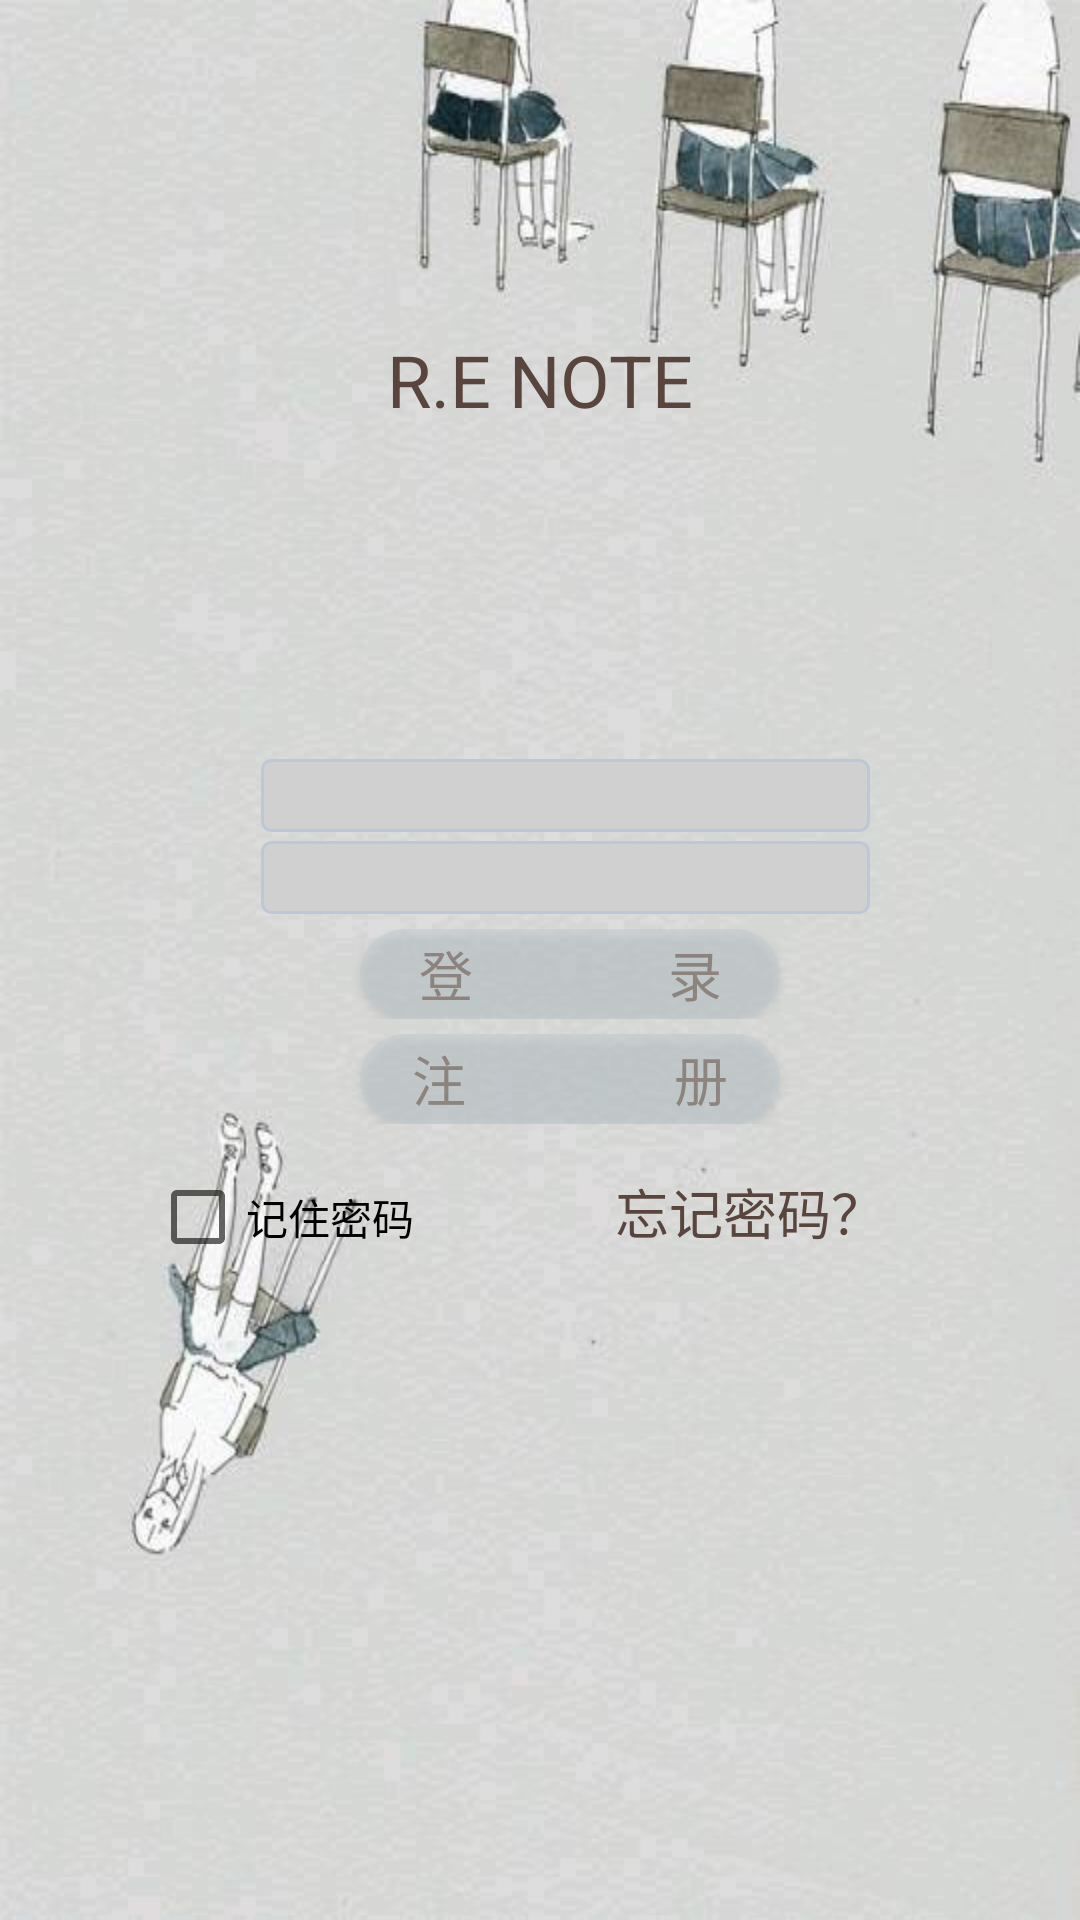

The Android layout XML behind this screen, and the referenced resources:
<!-- AndroidManifest.xml: activity theme AppTheme -->
<!-- res/layout/login.xml -->
<?xml version="1.0" encoding="utf-8"?>
<LinearLayout xmlns:android="http://schemas.android.com/apk/res/android"
              xmlns:app="http://schemas.android.com/apk/res-auto"
              android:layout_width="match_parent"
              android:layout_height="match_parent"
              android:background="@drawable/background"
              android:fitsSystemWindows="true"
              android:focusable="true"
              android:focusableInTouchMode="true"
              android:gravity="center"
              android:orientation="vertical">

    <TextView
        android:id="@+id/textView"
        android:layout_width="match_parent"
        android:layout_height="wrap_content"
        android:layout_weight="0.67"
        android:gravity="center"
        android:text="R.E NOTE"
        android:textColor="#59453D"
        android:textSize="24sp"/>

    <TableLayout
        android:layout_width="match_parent"
        android:layout_height="387dp"
        >

        <TableRow
            android:layout_width="match_parent"
            android:layout_height="match_parent"
            >

            <ImageView
                android:layout_width="0dp"
                android:layout_height="20dp"
                android:layout_weight="0.3"

                app:srcCompat="@drawable/login_user_icon"/>

            -->

            <EditText

                android:id="@+id/account"
                android:layout_width="0dp"
                android:layout_height="wrap_content"
                android:layout_marginRight="70dp"
                android:layout_weight="0.7"
                android:background="@drawable/bg_edit"
                android:backgroundTintMode="src_in"
                android:ems="10"
                android:gravity="center"
                android:singleLine="true"/>
        </TableRow>

        <TableRow
            android:layout_width="match_parent"
            android:layout_height="match_parent"
            android:layout_marginTop="3dp"
            >

            <ImageView
                android:layout_width="0dp"
                android:layout_height="20dp"
                android:layout_weight="0.3"

                app:srcCompat="@drawable/login_password_icon"/>

            <EditText
                android:id="@+id/password"

                android:layout_width="0dp"
                android:layout_height="wrap_content"
                android:layout_marginRight="70dp"
                android:layout_weight="0.7"
                android:background="@drawable/bg_edit"
                android:backgroundTintMode="src_in"
                android:gravity="center"
                android:inputType="textPassword"
                android:singleLine="true"/>
        </TableRow>

        <TableRow
            android:layout_width="match_parent"
            android:layout_height="wrap_content"
            android:layout_marginTop="5dp"
            android:gravity="center">

            <Button
                android:id="@+id/login"
                android:layout_height="30dp"
                android:layout_marginLeft="120dp"
                android:layout_marginRight="100dp"

                android:layout_weight="0.5"

                android:alpha="0.5"
                android:background="@drawable/shape"
                android:text="登               录"
                android:textColor="#59453D"
                android:textSize="18sp"/>

        </TableRow>

        <TableRow
            android:layout_width="match_parent"
            android:layout_height="wrap_content"
            android:layout_marginTop="5dp"
            android:gravity="center">

            <Button
                android:id="@+id/sign"
                android:layout_height="30dp"
                android:layout_marginLeft="120dp"

                android:layout_marginRight="100dp"
                android:layout_weight="0.5"

                android:alpha="0.5"
                android:background="@drawable/shape"
                android:text="注                册"
                android:textColor="#59453D"
                android:textSize="18sp"/>
        </TableRow>

        <TableRow

            android:layout_width="match_parent"
            android:layout_height="match_parent"
            android:layout_marginTop="15dp"
            android:gravity="right">

            <CheckBox
                android:id="@+id/checkBox"
                android:layout_width="0dp"
                android:layout_height="wrap_content"
                android:layout_marginLeft="50dp"
                android:layout_weight="0.5"
                android:text="记住密码"
                android:textColorLink="#59453D"/>

            <TextView
                android:id="@+id/forget"
                android:layout_width="0dp"
                android:layout_height="wrap_content"

                android:layout_weight="0.5"

                android:clickable="true"

                android:text="忘记密码？"
                android:textColor="#59453D"
                android:textSize="18sp"/>
        </TableRow>
    </TableLayout>
</LinearLayout>
<!-- resources referenced by this layout -->
<resources>
  <!-- drawable background: jpg bitmap (drawable, 31250 bytes) -->
  <!-- drawable bg_edit (drawable) -->
  <?xml version="1.0" encoding="UTF-8"?>
  <selector xmlns:android="http://schemas.android.com/apk/res/android">
      <item android:state_window_focused="false" android:drawable="@drawable/bg_edit_unfocus"/>
      <item android:state_focused="true" android:drawable="@drawable/bg_edit_focus"/>
  </selector>
  <!-- drawable shape (drawable) -->
  <?xml version="1.0" encoding="utf-8"?>
  <shape xmlns:android="http://schemas.android.com/apk/res/android"
         android:shape="rectangle">
      <solid android:color="#bfcacf"></solid>
      <corners android:radius="100dip"></corners>
      </shape>
  <style name="AppTheme" parent="Theme.AppCompat.Light.NoActionBar">
          
          <item name="colorPrimary">@android:color/holo_blue_light</item>
          <item name="colorPrimaryDark">@android:color/holo_blue_light</item>
          <item name="colorAccent">@color/colorAccent</item>
          <item name="android:windowTranslucentStatus">true</item>
          <item name="android:windowTranslucentNavigation">false</item>
      </style>
  <!-- drawable bg_edit_unfocus (drawable) -->
  <?xml version="1.0" encoding="UTF-8"?>
  <shape xmlns:android="http://schemas.android.com/apk/res/android">
      <solid android:color="#d1d0d0" />
      <corners android:radius="3dip"/>
      <stroke
          android:width="1dip"
          android:color="#BDC7D8" />
  </shape>
  <!-- drawable bg_edit_focus (drawable) -->
  <?xml version="1.0" encoding="UTF-8"?>
  <shape xmlns:android="http://schemas.android.com/apk/res/android">
      <solid android:color="#d1d0d0" />
      <corners android:radius="3dip"/>
      <stroke
          android:width="1dip"
          android:color="#728ea3" />
  </shape>
  <!-- not gathered from this repository: default colours our renderer supplied (Android Studio template values) -->
  <color name="colorAccent">#FF03DAC5</color>
</resources>
